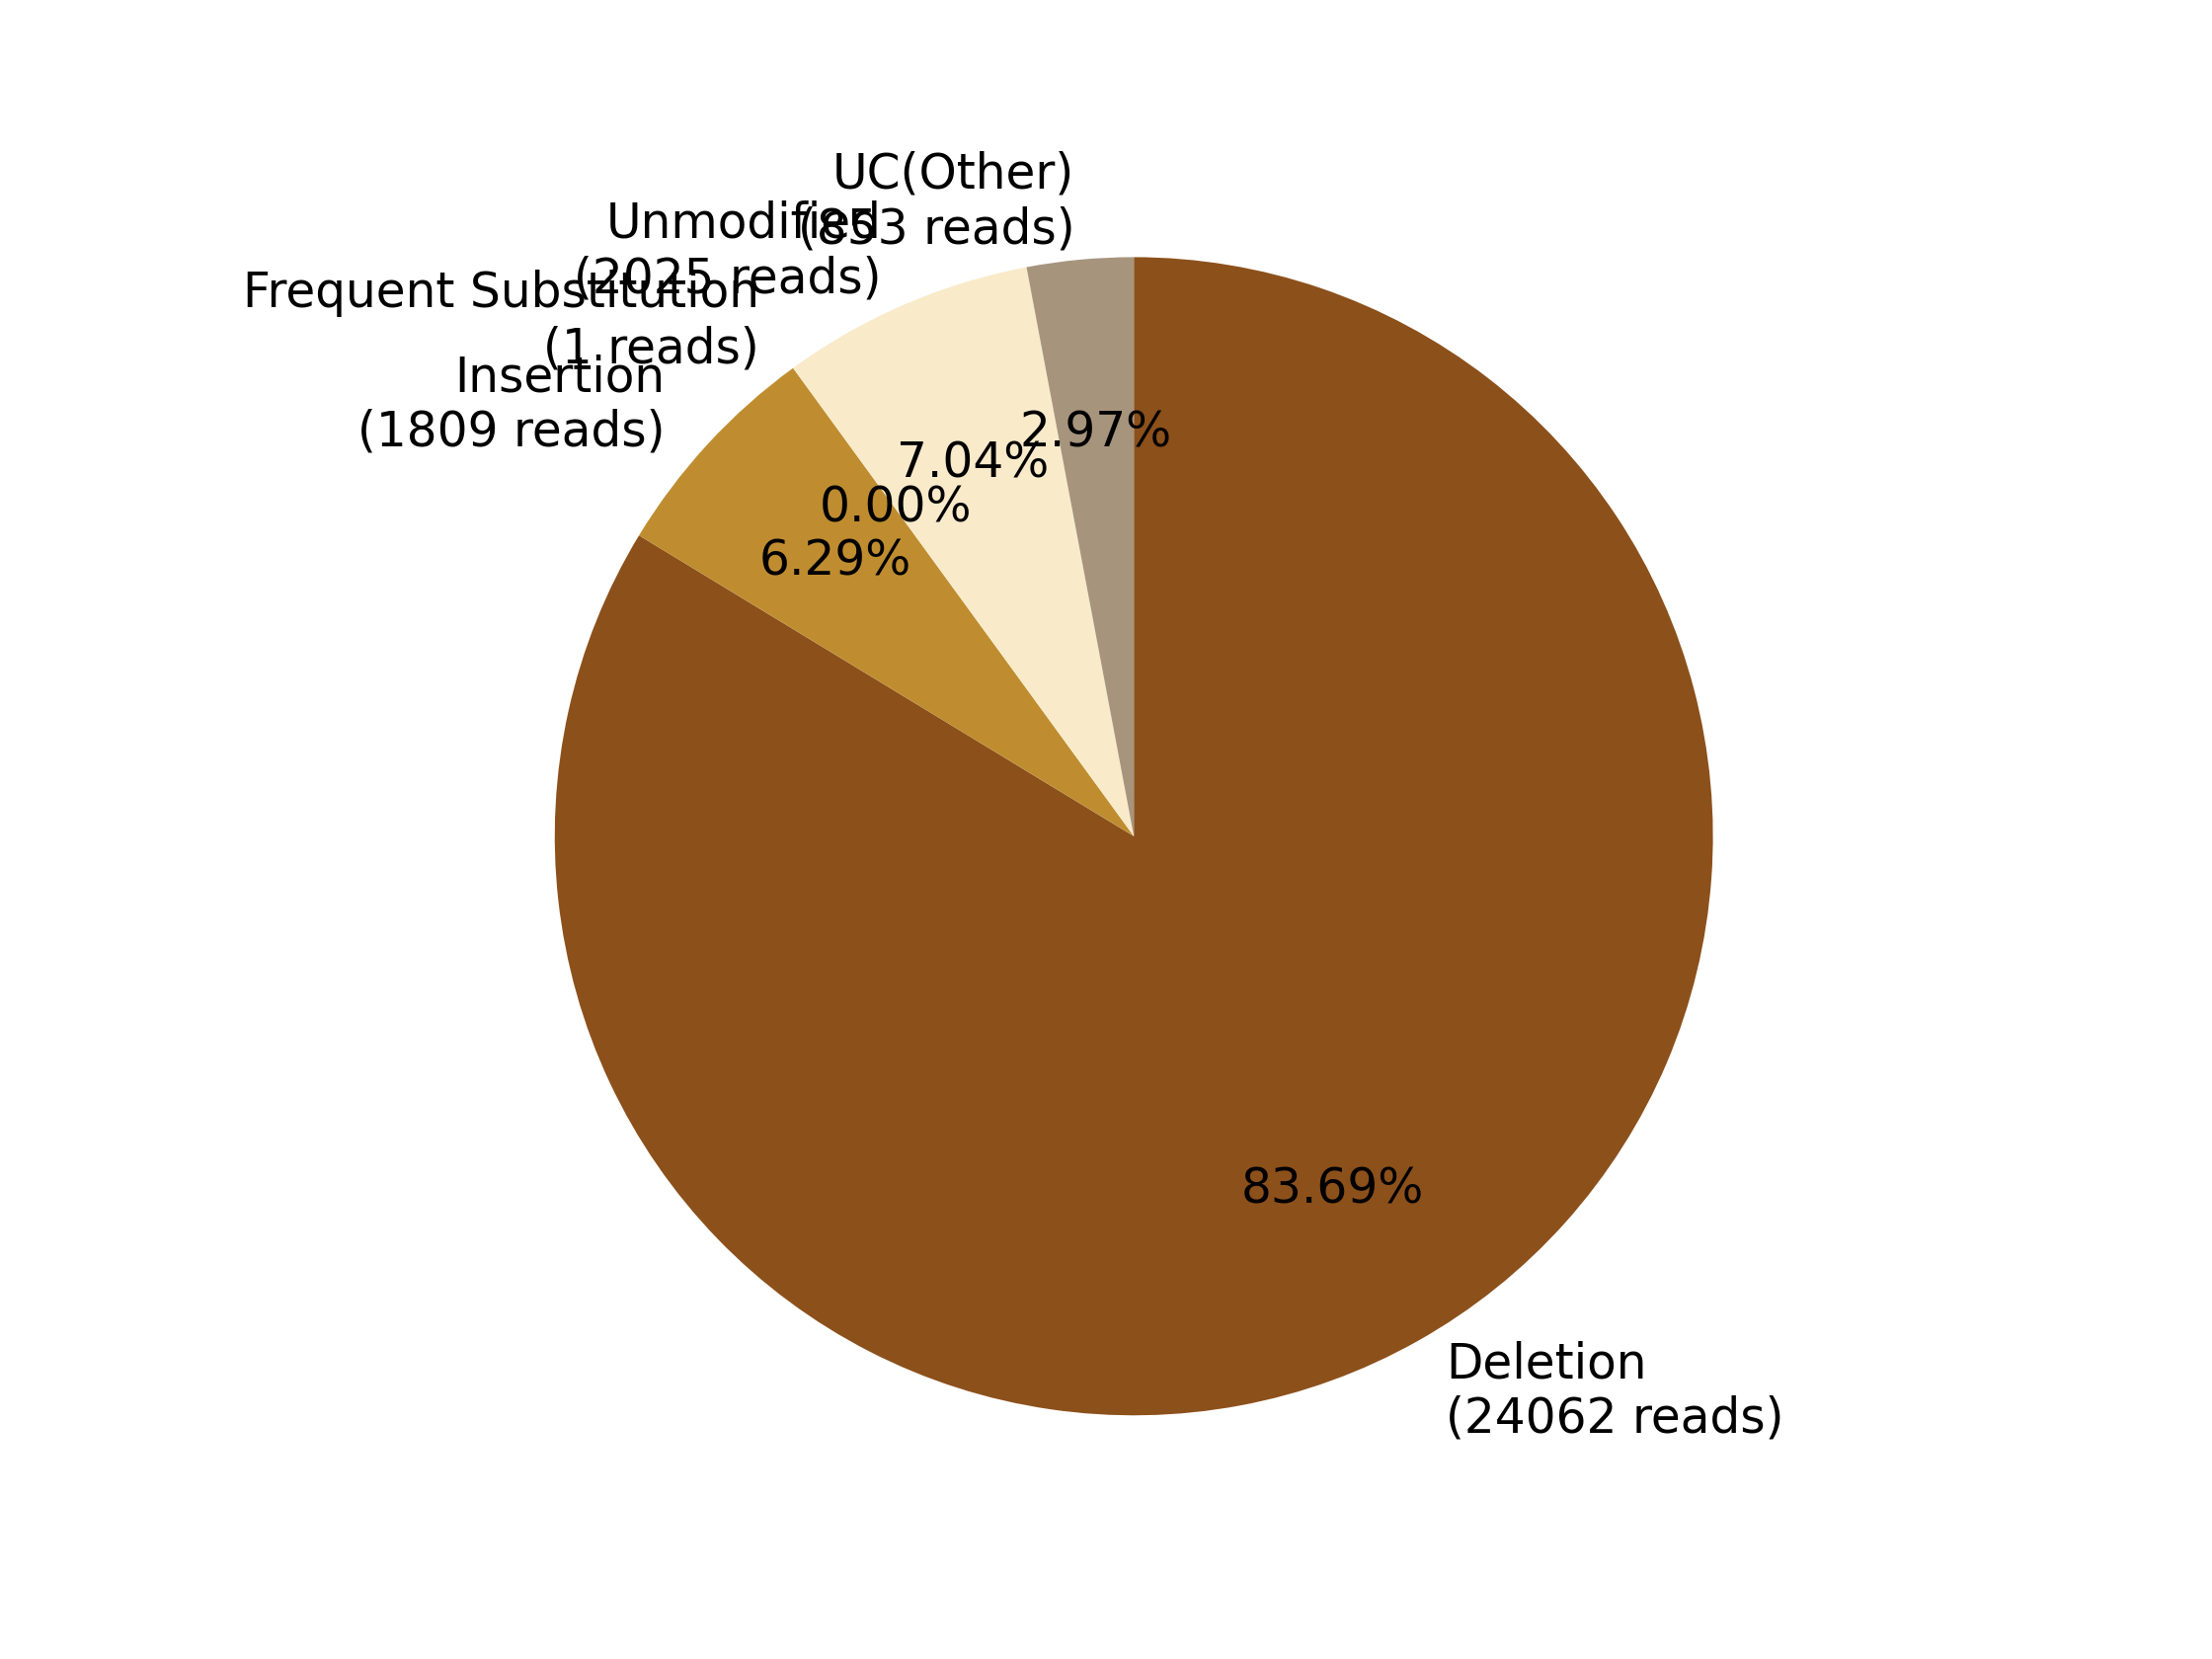

Values plotted in this chart, from the file beside it:
0, 1, 2, 3, 4, 5, 6, 7
, , Deletion?(24062 reads), Insertion?(1809 reads), Frequent Substitution?(1 reads), Unmodified?(2025 reads), , UC(Other)?(853 reads)
0, 0, 24062, 1809, 1, 2025, 0, 853
0.0, 0.0, 83.69, 6.292, 0.003478, 7.043, 0.0, 2.967
